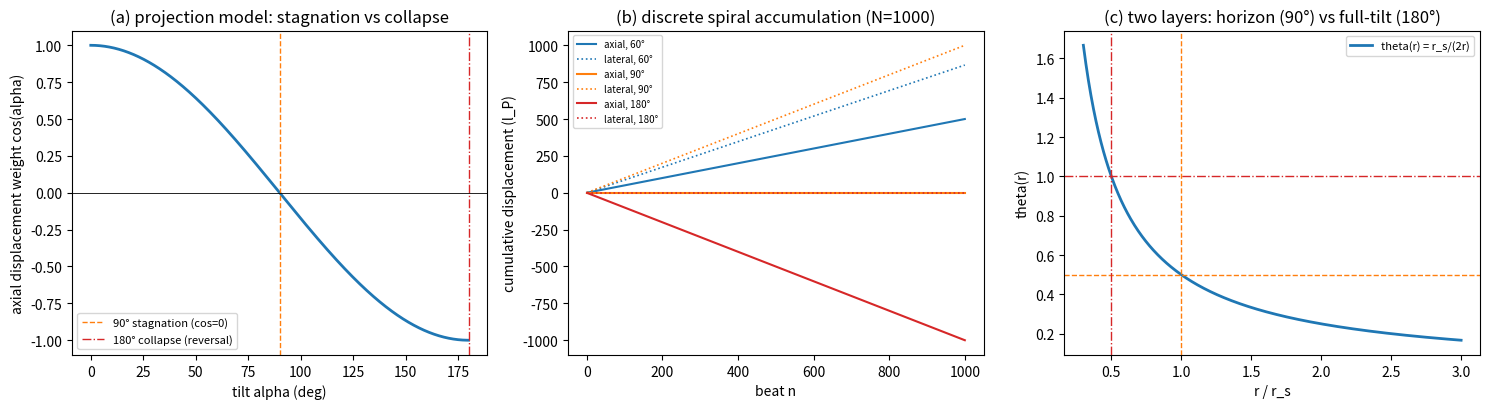
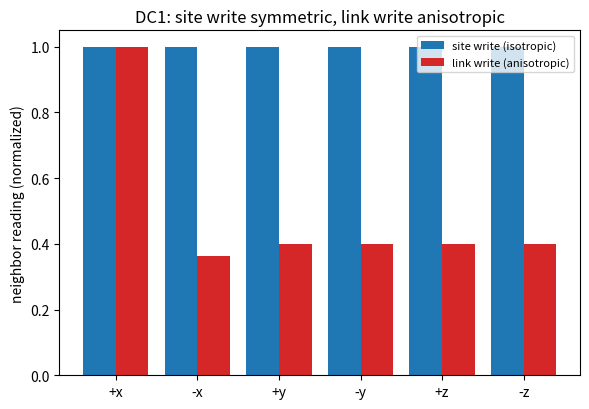

Recreate these plots in Python, in order.
# -*- coding: utf-8 -*-
"""
minimal_verification_tilt_displacement_completion.py

倾角与位移完成的最小验证（第 446 条）：写入时刻约束、两机制分离与两层位置。

判据：
  DC1（写入落点与中心在轴）：判据 L 分配规则框架下，站点写入（源 1.0 在单站点，
      六链接各承 1/6）的六邻居读数各向同性（"中心在轴"的离散读数）；链接中点
      写入的离散对应（源按该链接两端各承一半：0.5 @ c 与 0.5 @ c+ex）的写入
      邻域各向异性显著（"中心偏轴"的离散对应）。
  DC2（两机制分离）：取向偏角 alpha = 180°*theta 扫描。
      停滞机制（投影模型）：法线轴位移分量 cos(alpha) 的零点在 90°；离散螺旋
      N 拍累计：alpha = 90° 时轴向累计 |Z_N| ~ 0（停滞）、横向累计线性增长（脱轴）；
      alpha = 180° 时轴向累计 Z_N = -N（反向）、横向为零（崩溃）。
      两失效点分离（90° ≠ 180°），单阈值模型不完备，两层结构必要。
  DC3（两层位置）：史瓦西对齐 theta(r) = r_s/(2r) 下，theta = 1/2（90° 几何角，
      线性映射 alpha = 180°*theta）的面在 r = r_s（视界），theta = 1（180°）的面
      在 r = r_s/2（视界深处），半径比值恰为 2（代数恒等的浮点核对）。

模型设定（建模决策显式声明）：
  - 投影模型：位移沿法线轴的分量按取向偏角投影（cos），是"法线轴上的位移"的
    自然几何读法；180° 崩溃（取向-法线点积 = -1）不依赖投影模型（定义性）。
  - DC1 是作者连续图像（中心脱轴）在判据 L 站点分配框架上的离散对应，对称性
    即"中心在轴"的离散读数；连续偏轴模型的第一原理形式不在本轮射程内。
  - 离散螺旋：本体每拍沿取向方向前进 l_P（取向偏 alpha 时轴向分量 l_P*cos(alpha)），
    横向分量累积为横向漂移；相位每拍满周 2π（P1）。
  - DC1 周期域 FFT 谱解（去零模）：与判据 W/N 相同的周期镜像残差来源；对称性
    判据不受镜像影响（源居中，镜像保持对称）。

边界声明：验证两机制分离的几何结构与离散对应；不验证真实强场动力学、不裁决
连续偏轴模型的第一原理形式、不给出 90°/180° 的最终裁决（判据支持两层结构，
承载退出阈值绑定 180° 的结论是结构自洽论证加判据，非决定性实验）。

可逆性等级：判据敏感（投影模型更换会移动 90° 停滞点；180° 崩溃不受影响）。
协议伪影与物理结论分层：DC1 各向异性量值 O(0.5) 属模型内读数（非物理预测），
其结构（站点对称、链接各向异性）为判据内容。
"""
import numpy as np
import matplotlib
matplotlib.use('Agg')
import matplotlib.pyplot as plt

R_NS = 1.0  # r_s 取 1（无量纲），结构不依赖标度
results = []

# ---------- DC1：写入落点与中心在轴（FFT 谱解离散泊松） ----------
NG = 48
idx = np.arange(NG)
kx = np.fft.fftfreq(NG, d=1.0) * 2 * np.pi
KX, KY, KZ = np.meshgrid(kx, kx, kx, indexing='ij')
lam = 6.0 - 2.0 * (np.cos(KX) + np.cos(KY) + np.cos(KZ))  # -laplacian 特征值
lam[0, 0, 0] = 1.0  # 去零模（中性背景）

def solve_poisson(src):
    s = src - src.mean()
    return np.real(np.fft.ifftn(np.fft.fftn(s) / lam))

src_site = np.zeros((NG, NG, NG))
c = NG // 2
src_site[c, c, c] = 1.0
u_site = solve_poisson(src_site)

six_site = np.array([u_site[c+1, c, c], u_site[c-1, c, c], u_site[c, c+1, c],
                     u_site[c, c-1, c], u_site[c, c, c+1], u_site[c, c, c-1]])
spread_site = (six_site.max() - six_site.min()) / abs(six_site.mean())
results.append(('DC1a', '站点写入六邻居相对散布', spread_site, '<= 1e-10',
                spread_site <= 1e-10))

src_link = np.zeros_like(src_site)
src_link[c, c, c] = 0.5
src_link[c+1, c, c] = 0.5
u_link = solve_poisson(src_link)
six_link = np.array([u_link[c+1, c, c], u_link[c-1, c, c], u_link[c, c+1, c],
                     u_link[c, c-1, c], u_link[c, c, c+1], u_link[c, c, c-1]])
spread_link = (six_link.max() - six_link.min()) / abs(six_link.mean())
results.append(('DC1b', '链接写入六邻居相对散布（各向异性）', spread_link, '>= 0.1',
                spread_link >= 0.1))

# ---------- DC2：两机制分离 ----------
grid = np.linspace(0.0, np.pi, 1801)
cosg = np.cos(grid)
half = len(grid) // 2 + 1
i90 = np.argmin(np.abs(cosg[:half]))
alpha_zero = grid[i90]
results.append(('DC2a', '位移分量零点（停滞阈值）', alpha_zero, 'pi/2 ± 1e-3',
                abs(alpha_zero - np.pi/2) < 1e-3))

N = 1000
lP = 1.0

def spiral(alpha, n):
    return n * lP * np.cos(alpha), n * lP * np.sin(alpha)

Z90, D90 = spiral(np.pi/2, N)
Z180, D180 = spiral(np.pi, N)
results.append(('DC2b', 'alpha=90° 累计轴向 |Z_N|/N', abs(Z90)/N, '<= 1e-12',
                abs(Z90)/N <= 1e-12))
results.append(('DC2c', 'alpha=90° 横向漂移 D_N/N', D90/N, '≈ 1（线性脱轴）',
                abs(D90/N - 1.0) < 1e-12))
results.append(('DC2d', 'alpha=180° 累计轴向 Z_N/N', Z180/N, '≈ -1（反向）',
                abs(Z180/N + 1.0) < 1e-12))
results.append(('DC2e', 'alpha=180° 横向漂移 D_N/N', D180/N, '<= 1e-12',
                abs(D180/N) <= 1e-12))
sep = abs(np.pi/2 - np.pi)
results.append(('DC2f', '两失效点分离（90° 停滞 ≠ 180° 崩溃）', sep, '≈ pi/2',
                abs(sep - np.pi/2) < 1e-12))

# ---------- DC3：两层位置 ----------
def theta_r(r):
    return R_NS / (2.0 * r)

def bisect(target, lo, hi, it=200):
    for _ in range(it):
        mid = 0.5 * (lo + hi)
        if theta_r(mid) > target:
            lo = mid
        else:
            hi = mid
    return 0.5 * (lo + hi)

r_90 = bisect(0.5, 0.2, 5.0)
r_180 = bisect(1.0, 0.05, 1.5)
results.append(('DC3a', 'theta=1/2 面（90° 几何角）半径 / r_s', r_90 / R_NS, '≈ 1（视界）',
                abs(r_90 / R_NS - 1.0) < 1e-10))
results.append(('DC3b', 'theta=1 面（180°）半径 / r_s', r_180 / R_NS, '≈ 0.5（视界深处）',
                abs(r_180 / R_NS - 0.5) < 1e-10))
results.append(('DC3c', '两层半径比值 r(90°)/r(180°)', r_90 / r_180, '≈ 2（代数恒等）',
                abs(r_90 / r_180 - 2.0) < 1e-10))

# ---------- 打印 ----------
print('=' * 72)
print('倾角与位移完成的最小验证（第 446 条）：DC1 至 DC3')
print('=' * 72)
n_pass = 0
for tag, name, val, expect, ok in results:
    n_pass += ok
    print('%s %-34s 实测 %.12g  期望 %s  %s' % (
        tag, name, val, expect, 'PASS' if ok else 'FAIL'))
print('-' * 72)
print('判据 %d/%d 通过' % (n_pass, len(results)))
assert n_pass == len(results), 'FAIL: 判据未全过'

# ---------- 图 ----------
fig, axes = plt.subplots(1, 3, figsize=(15, 4.2))
ax = axes[0]
ax.plot(np.degrees(grid), cosg, lw=2)
ax.axvline(90, color='C1', ls='--', lw=1, label='90° stagnation (cos=0)')
ax.axvline(180, color='C3', ls='-.', lw=1, label='180° collapse (reversal)')
ax.axhline(0, color='k', lw=0.6)
ax.set_xlabel('tilt alpha (deg)')
ax.set_ylabel('axial displacement weight cos(alpha)')
ax.set_title('(a) projection model: stagnation vs collapse')
ax.legend(fontsize=8)

ax = axes[1]
Ns = np.arange(1, N + 1)
for a, cc in [(np.radians(60), 'C0'), (np.pi/2, 'C1'), (np.pi, 'C3')]:
    ax.plot(Ns, Ns * lP * np.cos(a), color=cc, ls='-', lw=1.5,
            label='axial, %d°' % round(np.degrees(a)))
    ax.plot(Ns, Ns * lP * np.sin(a), color=cc, ls=':', lw=1.2,
            label='lateral, %d°' % round(np.degrees(a)))
ax.set_xlabel('beat n')
ax.set_ylabel('cumulative displacement (l_P)')
ax.set_title('(b) discrete spiral accumulation (N=1000)')
ax.legend(fontsize=7)

ax = axes[2]
rr = np.linspace(0.3, 3.0, 600)
ax.plot(rr, theta_r(rr), lw=2, label='theta(r) = r_s/(2r)')
ax.axhline(0.5, color='C1', ls='--', lw=1)
ax.axhline(1.0, color='C3', ls='-.', lw=1)
ax.axvline(1.0, color='C1', ls='--', lw=1)
ax.axvline(0.5, color='C3', ls='-.', lw=1)
ax.set_xlabel('r / r_s')
ax.set_ylabel('theta(r)')
ax.set_title('(c) two layers: horizon (90°) vs full-tilt (180°)')
ax.legend(fontsize=8)

plt.tight_layout()
plt.savefig(r'D:\software\TianXingFC\images\tilt_displacement_completion.png', dpi=150)
print('figure saved: images/tilt_displacement_completion.png')

# ---------- 图 2：DC1 两种写入的六邻居读数对比 ----------
fig2, ax2 = plt.subplots(figsize=(6, 4.2))
labels = ['+x', '-x', '+y', '-y', '+z', '-z']
xpos = np.arange(6)
ax2.bar(xpos - 0.2, six_site / abs(six_site).max(), width=0.4,
        label='site write (isotropic)', color='C0')
ax2.bar(xpos + 0.2, six_link / abs(six_link).max(), width=0.4,
        label='link write (anisotropic)', color='C3')
ax2.set_xticks(xpos)
ax2.set_xticklabels(labels)
ax2.set_ylabel('neighbor reading (normalized)')
ax2.set_title('DC1: site write symmetric, link write anisotropic')
ax2.legend(fontsize=8)
plt.tight_layout()
plt.savefig(r'D:\software\TianXingFC\images\tilt_displacement_dc1.png', dpi=150)
print('figure saved: images/tilt_displacement_dc1.png')
